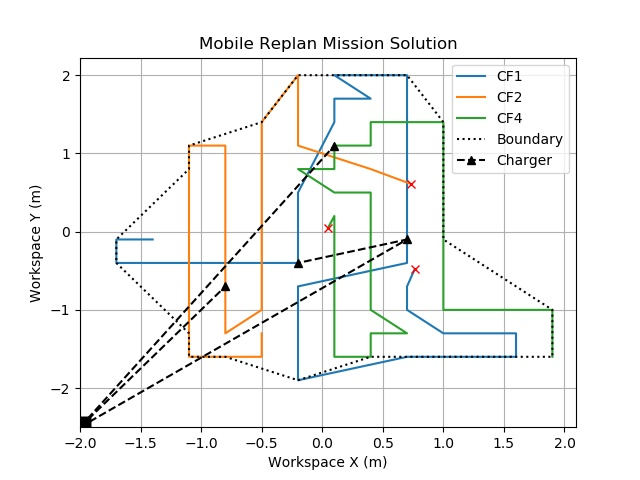

The file beside this chart, header and first rows:
2.7, 2.7, 3.0, 3.3, 3.6, 3.6, 3.3, 3.0, 2.7, 1.8, 1.8, 1.8, 1.8, 1.8, 2.7, 2.7, 2.7, 2.7, 2.7, 2.7, 2.7, 2.7, 2.7, 2.4
2.4, 1.8, 1.8, 1.8, 1.8, 1.5, 1.5, 1.5, 1.5, 1.5, 1.5, 1.5, 1.5, 1.5, 1.2, 1.2, 1.2, 1.2, 1.2, 1.2, 1.2, 1.2, 1.2, 0.9
2.1, 2.1, 2.1, 2.1, 2.1, 2.1, 2.1, 2.4, 2.4, 2.7, 2.4, 2.4, 2.4, 2.4, 2.4, 2.4, 2.1, 1.8, 2.1, 2.1, 2.4, 2.4, 3.0, 3.0
1.8, 1.5, 1.2, 1.2, 1.2, 0.9, 0.9, 0.9, 0.9, 0.6, 0.9, 1.2, 1.5, 1.8, 2.1, 2.4, 2.7, 3.0, 3.3, 3.6, 3.9, 4.2, 4.5, 4.5
3.3, 3.6, 3.9, 4.2, 4.5, 3.9, 3.6, 3.3, 3.0, 2.7, 2.4, 2.1, 1.8, 1.5, 1.2, 1.5, 1.8, 2.1, 2.4, 2.7, 3.0, 3.3, 3.6, 3.6
2.7, 2.4, 2.1, 1.8, 1.5, 1.2, 0.9, 0.9, 1.2, 1.2, 1.5, 1.8, 2.1, 2.4, 2.7, 3.0, 3.0, 3.3, 3.3, 3.6, 3.6, 3.9, 3.9, 3.6
16, 32
17
20
2.7, 2.4, 1.8, 2.1
2.1, 3.6
1.2, 1.8
0.3, 2.1
0.9, 1.2
0.9, 0.9
1.2, 0.9
1.8, 0.6
2.4, 0.9
2.7, 0.9
3.0, 0.9
3.3, 0.9
3.6, 0.9
3.9, 0.9
3.9, 1.2
3.9, 1.5
3.0, 2.4
3.0, 2.7
3.0, 3.0
3.0, 3.3
3.0, 3.6
3.0, 3.9
2.7, 4.5
2.4, 4.5
2.1, 4.5
1.8, 4.5
1.5, 3.9
0.9, 3.6
0.9, 3.3
0.3, 2.4
0.3, 2.1
